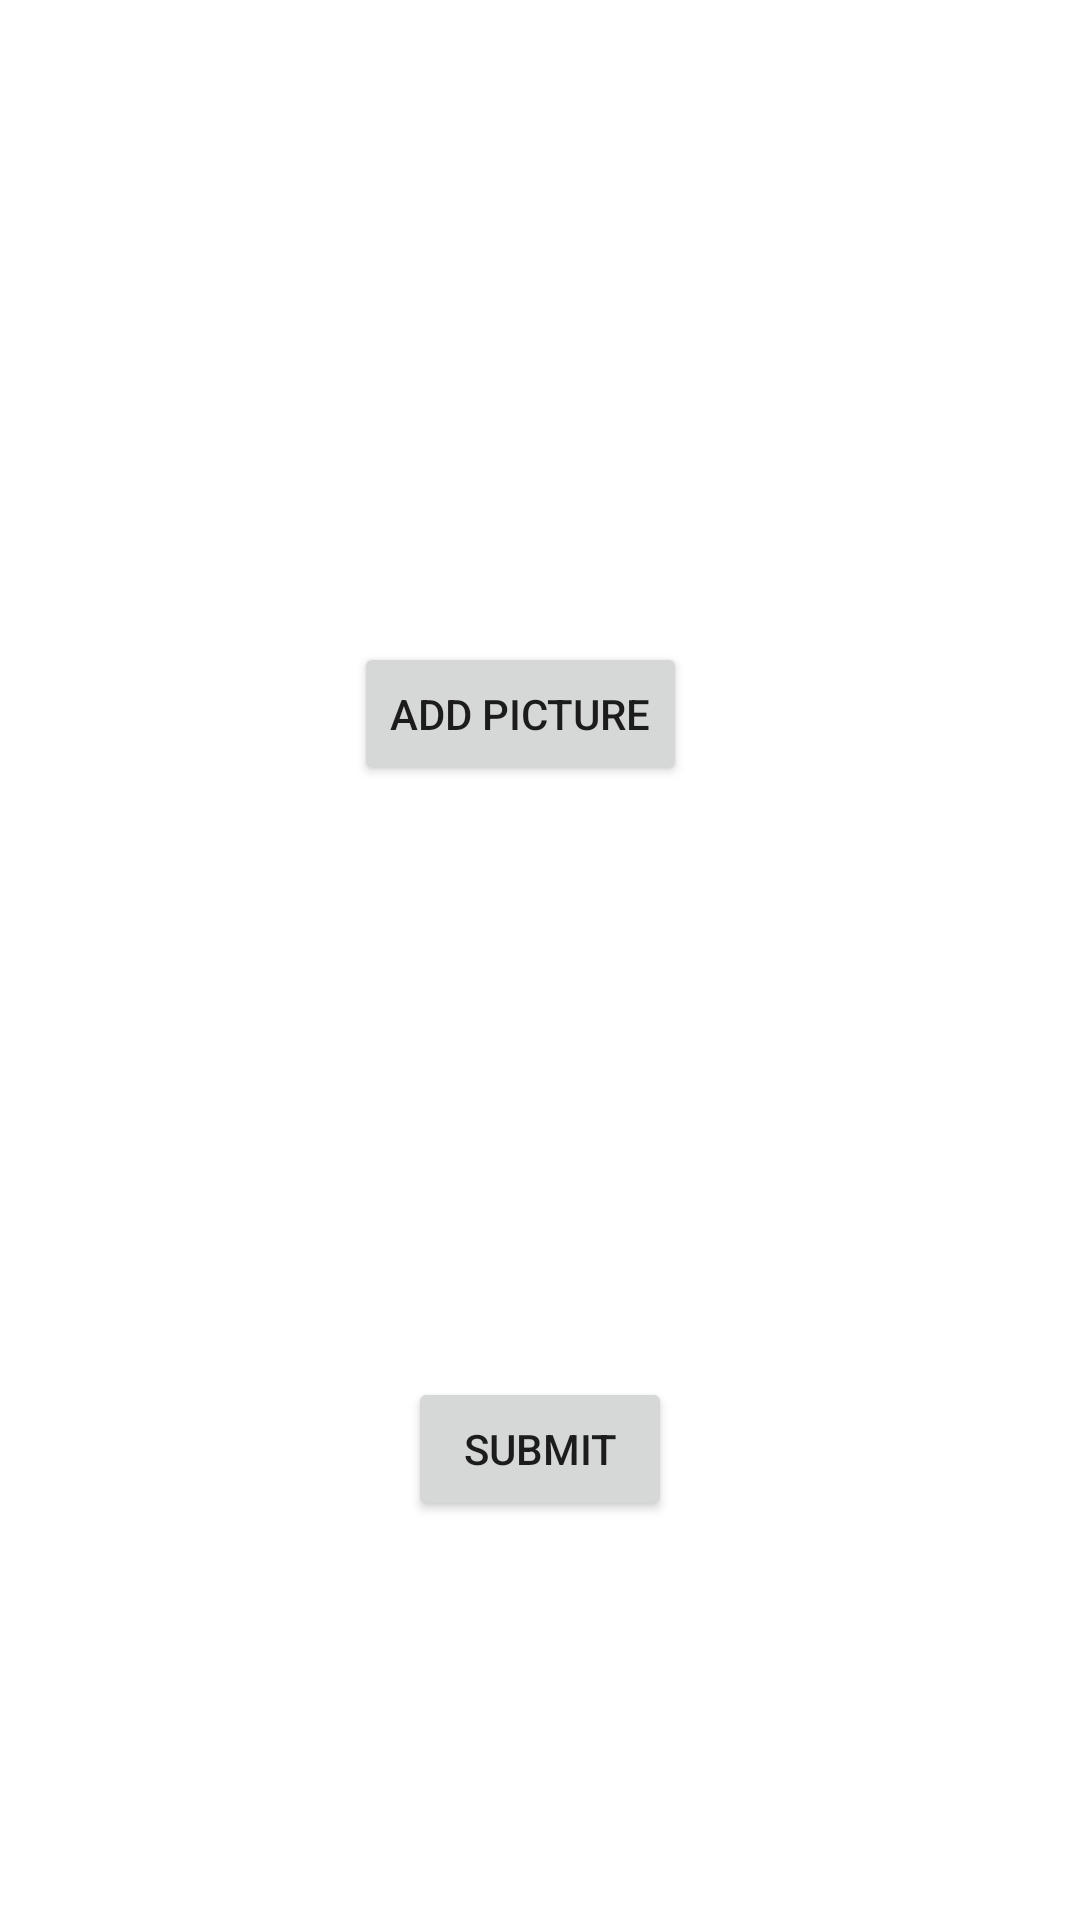

Reconstruct the res/layout file that produces this screen, plus the resources it refers to.
<!-- AndroidManifest.xml: application theme Theme.HashHunter -->
<!-- res/layout/activity_camera.xml -->
<?xml version="1.0" encoding="utf-8"?>
<androidx.constraintlayout.widget.ConstraintLayout xmlns:android="http://schemas.android.com/apk/res/android"
    xmlns:app="http://schemas.android.com/apk/res-auto"
    xmlns:tools="http://schemas.android.com/tools"
    android:layout_width="match_parent"
    android:layout_height="match_parent"
    tools:context=".CameraActivity">

    <Button
        android:id="@+id/cam_add_picture"
        android:layout_width="wrap_content"
        android:layout_height="wrap_content"
        android:layout_marginTop="214dp"
        android:layout_marginEnd="131dp"
        android:text="Add picture"
        app:layout_constraintEnd_toEndOf="parent"
        app:layout_constraintTop_toTopOf="parent" />

    <ImageView
        android:id="@+id/cam_photo_preview"
        android:layout_width="53dp"
        android:layout_height="88dp"
        android:layout_marginStart="28dp"
        app:layout_constraintBottom_toBottomOf="parent"
        app:layout_constraintStart_toStartOf="parent"
        app:layout_constraintTop_toTopOf="parent"
        app:layout_constraintVertical_bias="0.304"
        tools:srcCompat="@tools:sample/backgrounds/scenic" />

    <Button
        android:id="@+id/cam_submit_button"
        android:layout_width="wrap_content"
        android:layout_height="wrap_content"
        android:layout_marginTop="197dp"
        android:text="submit"
        app:layout_constraintEnd_toEndOf="parent"
        app:layout_constraintStart_toStartOf="parent"
        app:layout_constraintTop_toBottomOf="@+id/cam_add_picture" />

    <ImageView
        android:id="@+id/cam_photo_url"
        android:layout_width="wrap_content"
        android:layout_height="wrap_content"
        android:layout_marginTop="37dp"
        app:layout_constraintEnd_toEndOf="parent"
        app:layout_constraintStart_toStartOf="parent"
        app:layout_constraintTop_toBottomOf="@+id/cam_submit_button"
        tools:srcCompat="@tools:sample/avatars" />
</androidx.constraintlayout.widget.ConstraintLayout>
<!-- resources referenced by this layout -->
<resources>
  <style name="Theme.HashHunter" parent="Theme.MaterialComponents.DayNight.DarkActionBar">
          
          <item name="colorPrimary">@color/yellow</item>
          <item name="colorPrimaryVariant">@color/yellow</item>
          <item name="colorOnPrimary">@color/green</item>
          
          <item name="colorSecondary">@color/teal_200</item>
          <item name="colorSecondaryVariant">@color/teal_700</item>
          <item name="colorOnSecondary">@color/black</item>
          
          <item name="android:statusBarColor" tools:targetApi="l">?attr/colorPrimaryVariant</item>
          
      </style>
  <color name="yellow">#5CB8A7</color>
  <color name="green">#F0E3B4</color>
  <color name="teal_200">#FF03DAC5</color>
  <color name="teal_700">#FF018786</color>
  <color name="black">#FF000000</color>
</resources>
